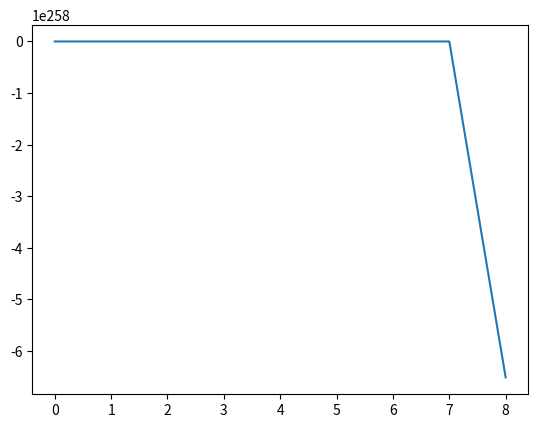

This chart was generated by the following Python code:
import numpy as np
import matplotlib.pyplot as plt 

D = 4.6141 #eV
alpha = 1.81*10**(10) # m-1
r0 = 1.275*10**(-10) #m
kb = 1.38*10**(-23) # usi
mh = 1


def verlet_speed(rj,rj_1,rj_2,deltat):
    return (3*rj-4*rj_1+rj_2)/2/deltat

def verlet_force(dU,s,ps,pi,M):
    """pi is an array
    (er,e theta, ephi)"""
    return -dU- s*ps*pi

def potential(r,potential_type="harmonic",D=D,alpha=alpha,r0=r0, derivation=True):

    if derivation:
        if potential_type == "morse":
            return -2*D*alpha*np.exp(-alpha*(r-r0))*(np.exp(-alpha*(r-r0))-1)
        else : 
            return 2*D*alpha**2*(r-r0)
        
    if potential_type == "morse":
        return D*(np.exp(-alpha*(r-r0))-1)**2
    else : 
        return D*alpha**2*(r-r0)**2

def verlet_position(rj,rj_1,fi,m,deltat):
    rr = 2*rj-rj_1+fi/m*deltat**2
    return rr

def vitesse(sp1,s_1,deltat):
    return (sp1-s_1)/2/deltat

def s_evolution_equation(s,s_1,s_2,p1,m1,p2,m2,T,M,N,deltat):
    ds = (3*s-4*s_1+s_2)/(2*deltat)
    return 2*s-s_1+s/M*(p1**2/m1+p2**2/m2-3*N*kb*T)+1/s*ds**2

def ps_evolution(s,s_1,s_2,M,deltat):
    ds = (3*s-4*s_1+s_2)/(2*deltat)
    ps = M/s*ds
    return ps


def nose_thermostat(x0,v0,deltat,potential_type,M,NumberIteration,T):
    X= np.array([x0,x0])
    V = np.array([v0])
    S = np.array([1/2,1/2,1/2])


    v1 = (X[1]-X[0])/deltat
    V = np.append(V,v1)

    ps = ps_evolution(S[2],S[1],S[0],M,deltat)
    pi = mh*v1
    f1 = verlet_force(potential(X[1],potential_type),S[0],ps,pi,M)
    s = s_evolution_equation(S[2],S[1],S[0],pi,mh,0,1,T,M,2,deltat)
    S = np.append(S,s)
    x = verlet_position(X[1],X[0],f1,mh,deltat)
    X = np.append(X,x)
    for n in range(2,NumberIteration):
        v1 = verlet_speed(X[n],X[n-1],X[n-2],deltat)
        V= np.append(V,v1)

        ps = ps_evolution(S[n],S[n-1],S[n-2],M,deltat)
        pi = mh*v1
        f1 = verlet_force(potential(X[n],potential_type),S[n],ps,pi,M)
        s = s_evolution_equation(S[2],S[1],S[0],pi,mh,0,1,T,M,2,deltat)
        S = np.append(S,s)
        x= verlet_position(X[1],X[0],f1,mh,deltat)
        X = np.append(X,x)
    plt.plot(X)
    plt.show()

nose_thermostat(r0*2,0,10**(-4),"harmonic",1,500,300)


